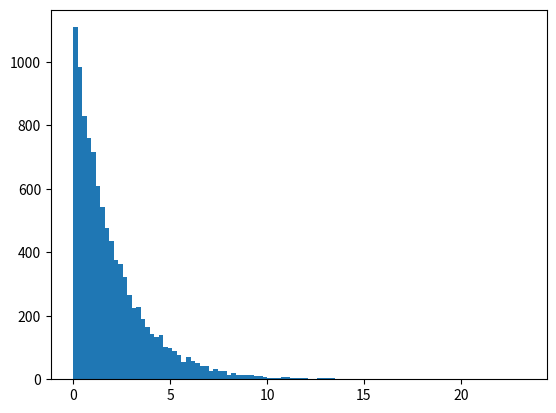

Python code for this plot: (Note: this script raises an exception after producing the figure.)
import numpy as np
from scipy.stats import chi2


def mahalanobis2(x, mu, cov=None, cov_inv=None):
    """ computes mahalanobis squared of x
    """

    # get cov_inv
    if (cov is None) == (cov_inv is None):
        raise AttributeError('either cov xor cov_inv required')
    if cov_inv is None:
        cov_inv = np.linalg.inv(cov)

    # compute
    delta = x - mu
    r2 = delta.T @ cov_inv @ delta

    return r2


def get_pval(reg, grp_cmp, grp_test, bessel=True):
    """ returns probability that mean of grp_test's values are from grp_cmp

    assumes each is normally distributed

    Args:
        reg (adaptive.region): region object, contains feat_stat attribute: a
                               dict of feat_stats, labeled by grp
        grp_cmp: comparison group, key of reg.feat_stat to build model from
        grp_test: test group, key of reg.feat_stat to test from model
        bessel (bool): toggles whether bessel correction applied

    Returns:
        pval (float): prob
        r2 (float): mahalanobis squared of mean test to grp_cmp (is chi2)
    """

    # get bessel correction (so cmp is unbiased var)
    # https://en.wikipedia.org/wiki/Bessel%27s_correction
    n_cmp = reg.feat_stat[grp_cmp].n
    bessel = (n_cmp / (n_cmp - 1)) ** bessel

    #
    # n_test = reg.feat_stat[grp_cmp].n
    n_test = len(reg.pc_ijk)

    cmp_mu = reg.feat_stat[grp_cmp].mu
    cmp_cov = reg.feat_stat[grp_cmp].cov * bessel / n_test
    test_mu = reg.feat_stat[grp_test].mu

    r2 = mahalanobis2(x=test_mu, mu=cmp_mu, cov=cmp_cov)
    pval = 1 - chi2.cdf(r2, df=len(cmp_mu))

    return float(pval), float(r2)


if __name__ is '__main__':
    # builds plot which suggests mahalanobis squared is chi2 distributed
    # https://upload.wikimedia.org/wikipedia/commons/a/a2/Cumulative_function_n_dimensional_Gaussians_12.2013.pdf

    import matplotlib.pyplot as plt

    d = 2
    mu = np.zeros(d)
    cov = np.eye(d)
    n = 10000

    cov_inv = np.linalg.inv(cov)
    x = np.random.multivariate_normal(mean=mu, cov=cov, size=n)
    r2_list = [mahalanobis2(_x, mu, cov_inv) for _x in x]

    domain = np.linspace(np.min(r2_list), np.max(r2_list), 200)
    p = chi2.pdf(domain, df=d)

    plt.hist(r2_list, bins=100, normed=True, label='observed mahalanobis^2')
    plt.plot(domain, p, label='prob chi2 expected')
    plt.gca().set_yscale('log')
    plt.legend()
    plt.xlabel('mahalanobis squared')
    plt.ylabel('prob / normed count')
